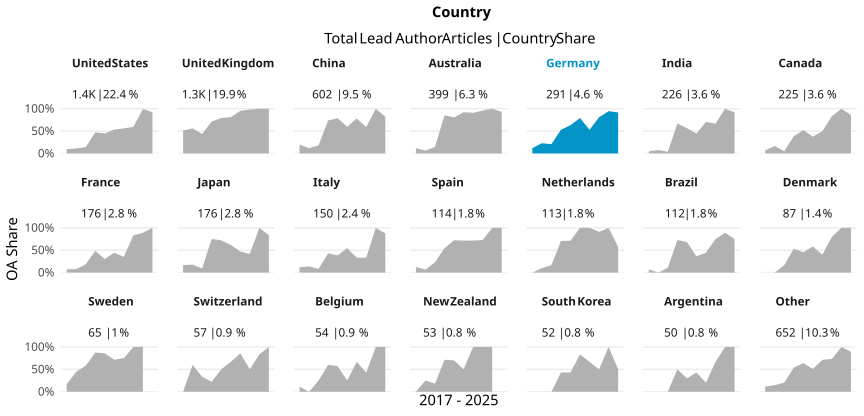

The data file committed next to this chart (first rows):
country_name_fct, cr_year, articles, cc_total, prop
United States, '17, 154, 15, 0.0974
United States, '18, 160, 18, 0.1125
United States, '19, 113, 16, 0.1416
United States, '20, 176, 83, 0.4716
United States, '21, 204, 91, 0.4461
United States, '22, 133, 71, 0.5338
United States, '23, 137, 77, 0.562
United States, '24, 131, 78, 0.5954
United States, '25, 118, 117, 0.9915
United States, '26, 91, 84, 0.9231
United Kingdom, '17, 185, 95, 0.5135
United Kingdom, '18, 155, 87, 0.5613
United Kingdom, '19, 149, 65, 0.4362
United Kingdom, '20, 154, 110, 0.7143
United Kingdom, '21, 169, 134, 0.7929
United Kingdom, '22, 122, 99, 0.8115
United Kingdom, '23, 104, 99, 0.9519
United Kingdom, '24, 105, 103, 0.981
United Kingdom, '25, 83, 83, 1
United Kingdom, '26, 32, 32, 1
China, '17, 60, 12, 0.2
China, '18, 59, 7, 0.1186
China, '19, 99, 18, 0.1818
China, '20, 126, 93, 0.7381
China, '21, 61, 48, 0.7869
China, '22, 42, 25, 0.5952
China, '23, 46, 36, 0.7826
China, '24, 22, 13, 0.5909
China, '25, 48, 48, 1
China, '26, 39, 32, 0.8205
Australia, '17, 42, 5, 0.119
Australia, '18, 46, 3, 0.06522
Australia, '19, 54, 8, 0.1481
Australia, '20, 48, 41, 0.8542
Australia, '21, 56, 45, 0.8036
Australia, '22, 51, 47, 0.9216
Australia, '23, 33, 30, 0.9091
Australia, '24, 24, 23, 0.9583
Australia, '25, 31, 31, 1
Australia, '26, 14, 13, 0.9286
Germany, '17, 33, 4, 0.1212
Germany, '18, 35, 8, 0.2286
Germany, '19, 48, 10, 0.2083
Germany, '20, 34, 18, 0.5294
Germany, '21, 49, 31, 0.6327
Germany, '22, 24, 19, 0.7917
Germany, '23, 17, 9, 0.5294
Germany, '24, 21, 17, 0.8095
Germany, '25, 18, 17, 0.9444
Germany, '26, 12, 11, 0.9167
India, '17, 22, 1, 0.04545
India, '18, 26, 2, 0.07692
India, '19, 26, 1, 0.03846
India, '20, 42, 28, 0.6667
India, '21, 30, 17, 0.5667
India, '22, 9, 4, 0.4444
India, '23, 17, 12, 0.7059
India, '24, 21, 14, 0.6667
India, '25, 21, 21, 1
India, '26, 12, 11, 0.9167
... 148 more rows
